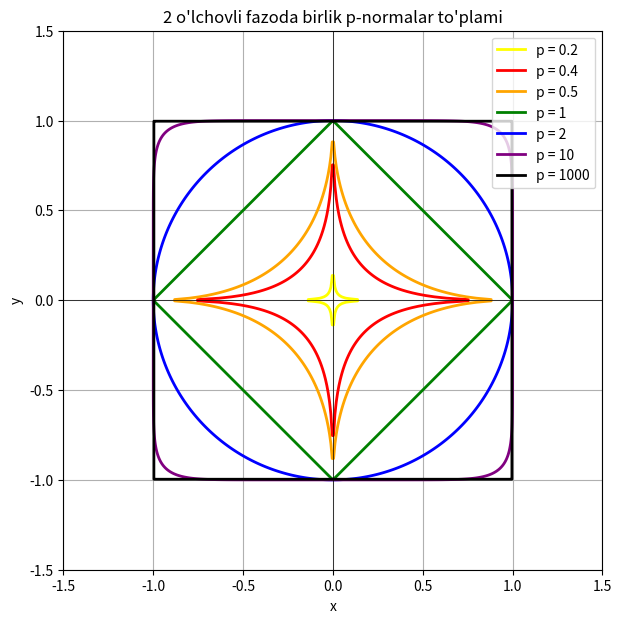

Source code (Python): (Note: this script raises an exception after producing the figure.)
import matplotlib.pyplot as plt
from matplotlib.patches import Circle
import numpy as np
import argparse

def knn_illustration_dataset():
    np.random.seed(42)
    n = 10
    k1 = np.random.randn(n, 2)
    k1[:, 0] += 1
    k1[:, 1] -= 1

    k2 = np.random.randn(n, 2)
    k2[:, 0] += 1
    k2[:, 1] += 1

    k3 = np.random.randn(n, 2)
    k3[:, 0] -= 2
    k3[:, 1] += 2

    k4 = np.random.randn(n, 2)
    k4[:, 0] -= 2
    k4[:, 1] -= 1

    kx  = np.array([-1, -1])

    x = np.concatenate([k1, k2, k3, k4])
    y = np.zeros(n * 4, dtype=np.int32)
    y[:n] = 0
    y[n:n*2] = 1
    y[2*n:n*3] = 2
    y[n*3:] = 3
    dists = [np.sqrt(np.sum((kx - x[i]) ** 2)) for i in range(n*4)]
    # Yaqin qo'shnilari
    
    mark_table = table = """|$x_1$|$x_2$|$x_1$|$x_2$|$x_1$|$x_2$|$x_1$|$x_2$|
|---|---|---|---|---|---|---|---|
"""
    for i in range(n):
        mark_table += f"|{k1[i, 0]:.2f}|{k1[i, 1]:.2f}" + \
         f"|{k2[i, 0]:.2f}|{k2[i, 1]:.2f}" + \
         f"|{k3[i, 0]:.2f}|{k3[i, 1]:.2f}" + \
         f"|{k4[i, 0]:.2f}|{k4[i, 1]:.2f}|\n"
    
    mark_dist_table = """|Sinf|1|2|3|4|5|6|7|8|9|10|
|---|---|---|---|---|---|---|---|---|---|---|\n""" +\
    "|1-sinf|" + "|".join([f"{val:.2f}" for val in dists[:n]]) + "|\n" + \
    "|2-sinf|" + "|".join([f"{val:.2f}" for val in dists[n:2*n]]) + "|\n" + \
    "|3-sinf|" + "|".join([f"{val:.2f}" for val in dists[2*n:3*n]]) + "|\n" + \
    "|4-sinf|" + "|".join([f"{val:.2f}" for val in dists[3*n:]]) + "|"
    
    argsort_dists = np.array(dists).argsort()
    mark_dist_sort_table = """|#|$(x^{(*)}, x^{(i)})$|Sinfi|
|---|----|----|\n""" + \
    "\n".join([f"|{i+1}|{dists[k]:.2f}|{y[k]+1}-sinf|" for i, k in enumerate(argsort_dists)])

    return (x,
            y,
            kx, dists, 
            mark_table, mark_dist_table,
            mark_dist_sort_table)

def draw_knn_illustration(ks=[],
                          save=False):
    k1, k2, k3, k4, kx, dists, _ = knn_illustration_dataset()
    sort_dists = sorted(dists)

    s = 30
    n = k1.shape[0]

    plt.scatter(k1[:, 0],
                k1[:, 1],
                s=s,
                c='black',
                marker='*',
                label="1-sinf")
    plt.scatter(k2[:, 0],
                k2[:, 1],
                s=s,
                c='green',
                marker='+',
                label="2-sinf")
    plt.scatter(k3[:, 0],
                k3[:, 1],
                s=s,
                c='blue',
                marker='v',
                label="3-sinf")
    plt.scatter(k4[:, 0],
                k4[:, 1],
                s=s,
                c='yellow',
                marker='o',
                label="4-sinf")
    
    plt.scatter(kx[0],
                kx[1],
                s=s+20,
                c='red',
                marker='x',
                label="Yangi")
    plt.legend()
    plt.xlabel("$x_1$")
    plt.ylabel("$x_2$")
    
    if ks:
        for k in ks:
            if k < n * 4:
                circle = Circle(kx,
                                radius=sort_dists[k],
                                alpha=0.3)
                gca = plt.gca()
                gca.add_patch(circle)

    if save:
        plt.savefig("./images/knn_illustration.svg")


def p_norm_illustration():
    # Values of p to visualize
    p_values = [0.2, 0.4, 0.5, 1, 2, 10, 1000]
    colors = ['yellow', 'red', 'orange', 'green', 'blue', 'purple', 'black']

    # Create grid of x and y
    x = np.linspace(-1.5, 1.5, 400)
    y = np.linspace(-1.5, 1.5, 400)
    X, Y = np.meshgrid(x, y)

    plt.figure(figsize=(7, 7))
    for i, p in enumerate(p_values):
        Z = np.power(np.abs(X), p) + np.power(np.abs(Y), p)
        plt.contour(X, Y, Z, 
                    levels=[1], 
                    colors=[colors[i]], 
                    linewidths=2, 
                    label=f'$p = {p}$')

    # Fix legend by creating custom lines
    from matplotlib.lines import Line2D
    custom_lines = [Line2D([0], [0], color=c, lw=2) for c in colors]
    plt.legend(custom_lines, [f'p = {p}' for p in p_values])

    plt.axhline(0, color='black', linewidth=0.5)
    plt.axvline(0, color='black', linewidth=0.5)
    plt.gca().set_aspect('equal')
    plt.title("2 o'lchovli fazoda birlik p-normalar to'plami")
    plt.grid(True)
    plt.xlabel('x')
    plt.ylabel('y')
    plt.savefig('./images/p-norm.svg')
    

if __name__ == '__main__':
    # draw_knn_illustration()
    # draw_knn_illustration(ks=[1, 4, 15])
    p_norm_illustration()
